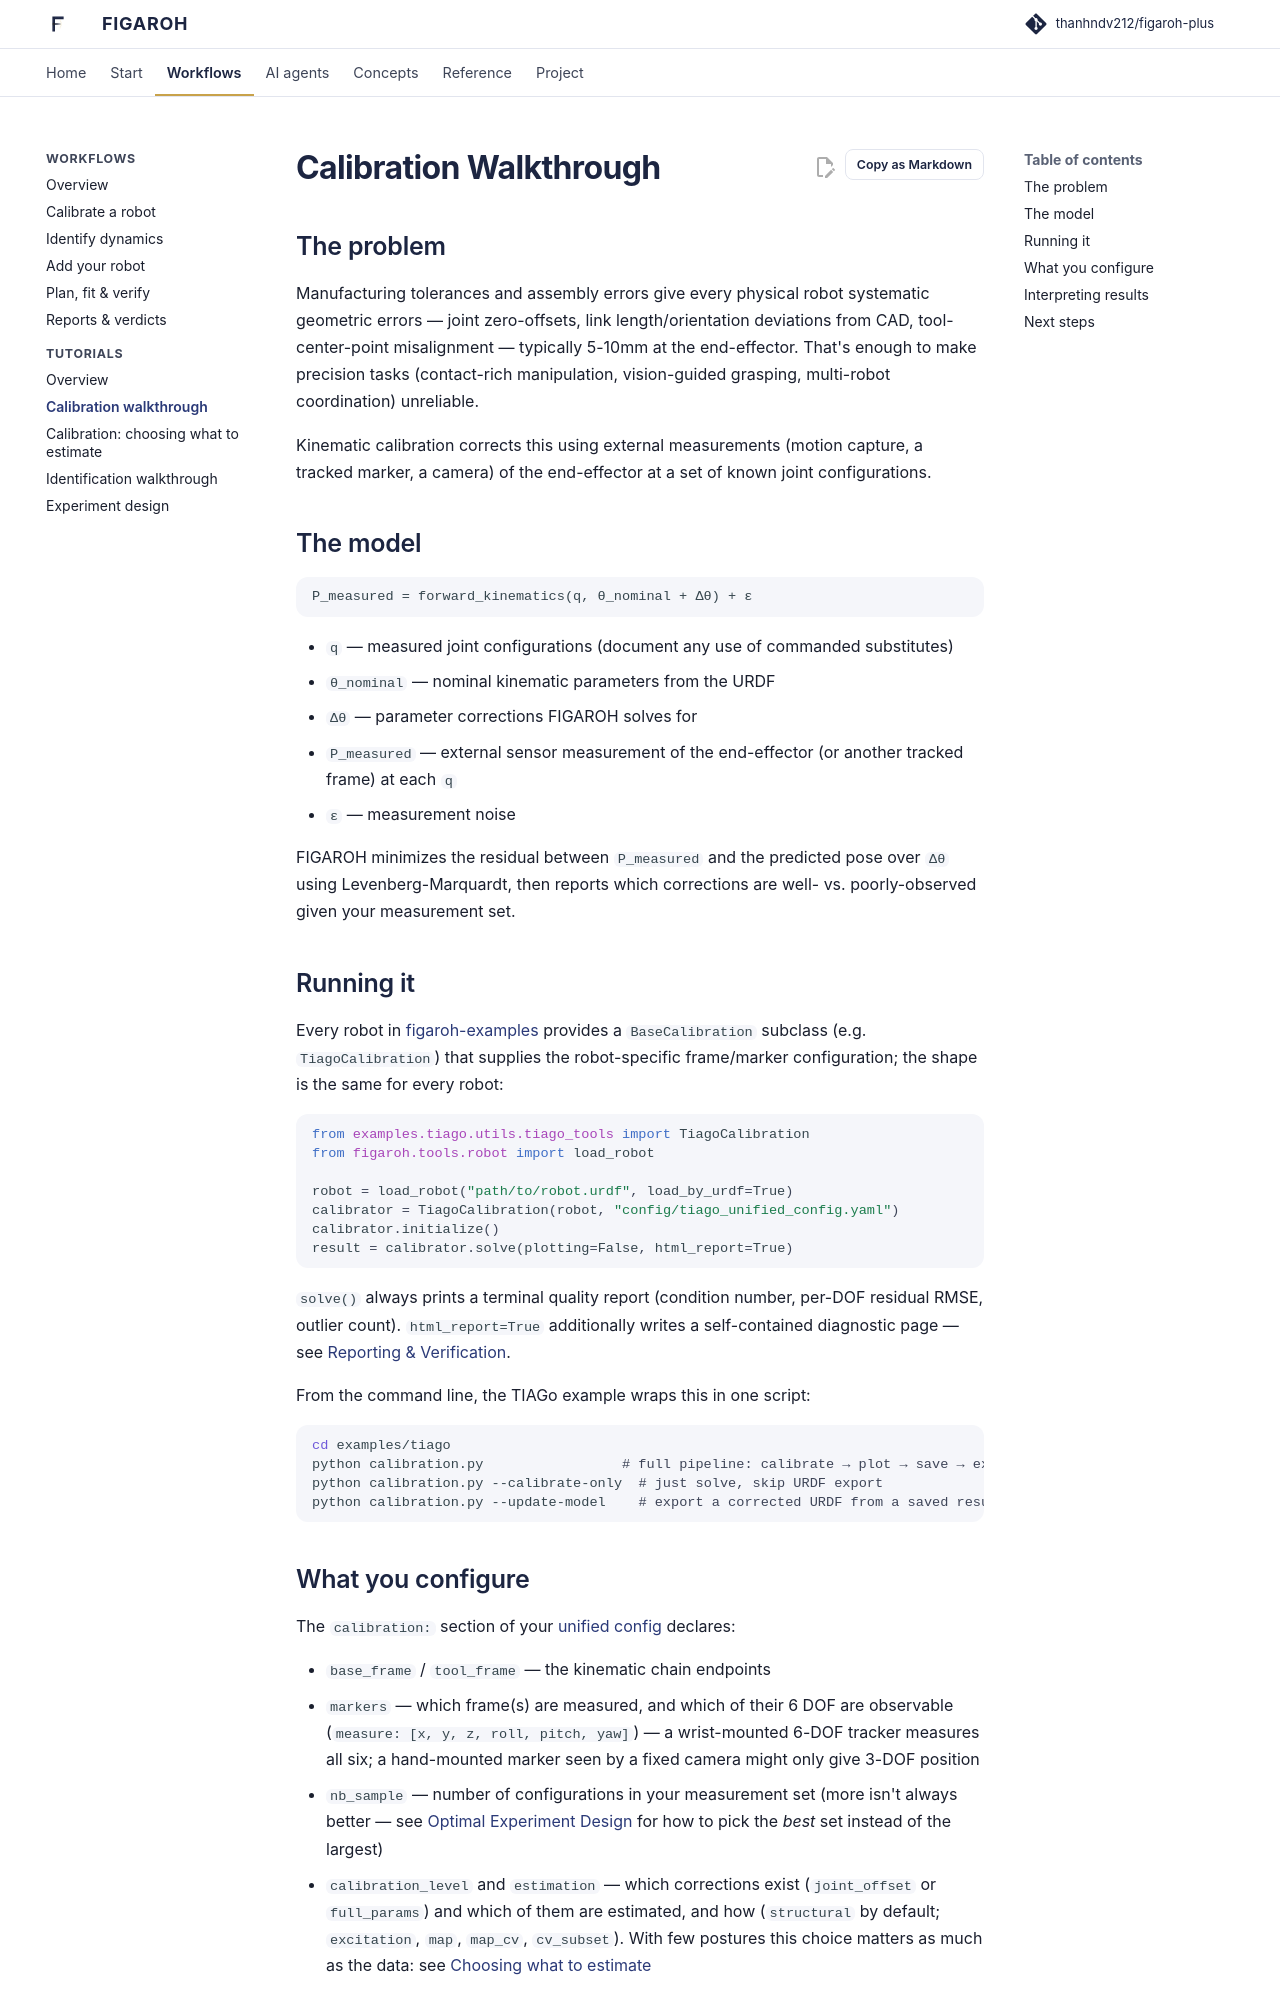

repository: thanhndv212/figaroh-plus · page: tutorials/calibration_walkthrough/index.html · generator: mkdocs

# Calibration Walkthrough

## The problem

Manufacturing tolerances and assembly errors give every physical robot
systematic geometric errors — joint zero-offsets, link length/orientation
deviations from CAD, tool-center-point misalignment — typically 5-10mm at
the end-effector. That's enough to make precision tasks (contact-rich
manipulation, vision-guided grasping, multi-robot coordination) unreliable.

Kinematic calibration corrects this using external measurements (motion
capture, a tracked marker, a camera) of the end-effector at a set of known
joint configurations.

## The model

```
P_measured = forward_kinematics(q, θ_nominal + Δθ) + ε
```

- `q` — measured joint configurations (document any use of commanded substitutes)
- `θ_nominal` — nominal kinematic parameters from the URDF
- `Δθ` — parameter corrections FIGAROH solves for
- `P_measured` — external sensor measurement of the end-effector (or
  another tracked frame) at each `q`
- `ε` — measurement noise

FIGAROH minimizes the residual between `P_measured` and the predicted pose
over `Δθ` using Levenberg-Marquardt, then reports which corrections are
well- vs. poorly-observed given your measurement set.

## Running it

Every robot in [figaroh-examples](https://github.com/thanhndv212/figaroh-examples)
provides a `BaseCalibration` subclass (e.g. `TiagoCalibration`) that
supplies the robot-specific frame/marker configuration; the shape is the
same for every robot:

```python
from examples.tiago.utils.tiago_tools import TiagoCalibration
from figaroh.tools.robot import load_robot

robot = load_robot("path/to/robot.urdf", load_by_urdf=True)
calibrator = TiagoCalibration(robot, "config/tiago_unified_config.yaml")
calibrator.initialize()
result = calibrator.solve(plotting=False, html_report=True)
```

`solve()` always prints a terminal quality report (condition number,
per-DOF residual RMSE, outlier count). `html_report=True` additionally
writes a self-contained diagnostic page — see
[Reporting & Verification](../reporting_and_verification.md).

From the command line, the TIAGo example wraps this in one script:

```bash
cd examples/tiago
python calibration.py                 # full pipeline: calibrate → plot → save → export → viser viz
python calibration.py --calibrate-only  # just solve, skip URDF export
python calibration.py --update-model    # export a corrected URDF from a saved result
```
